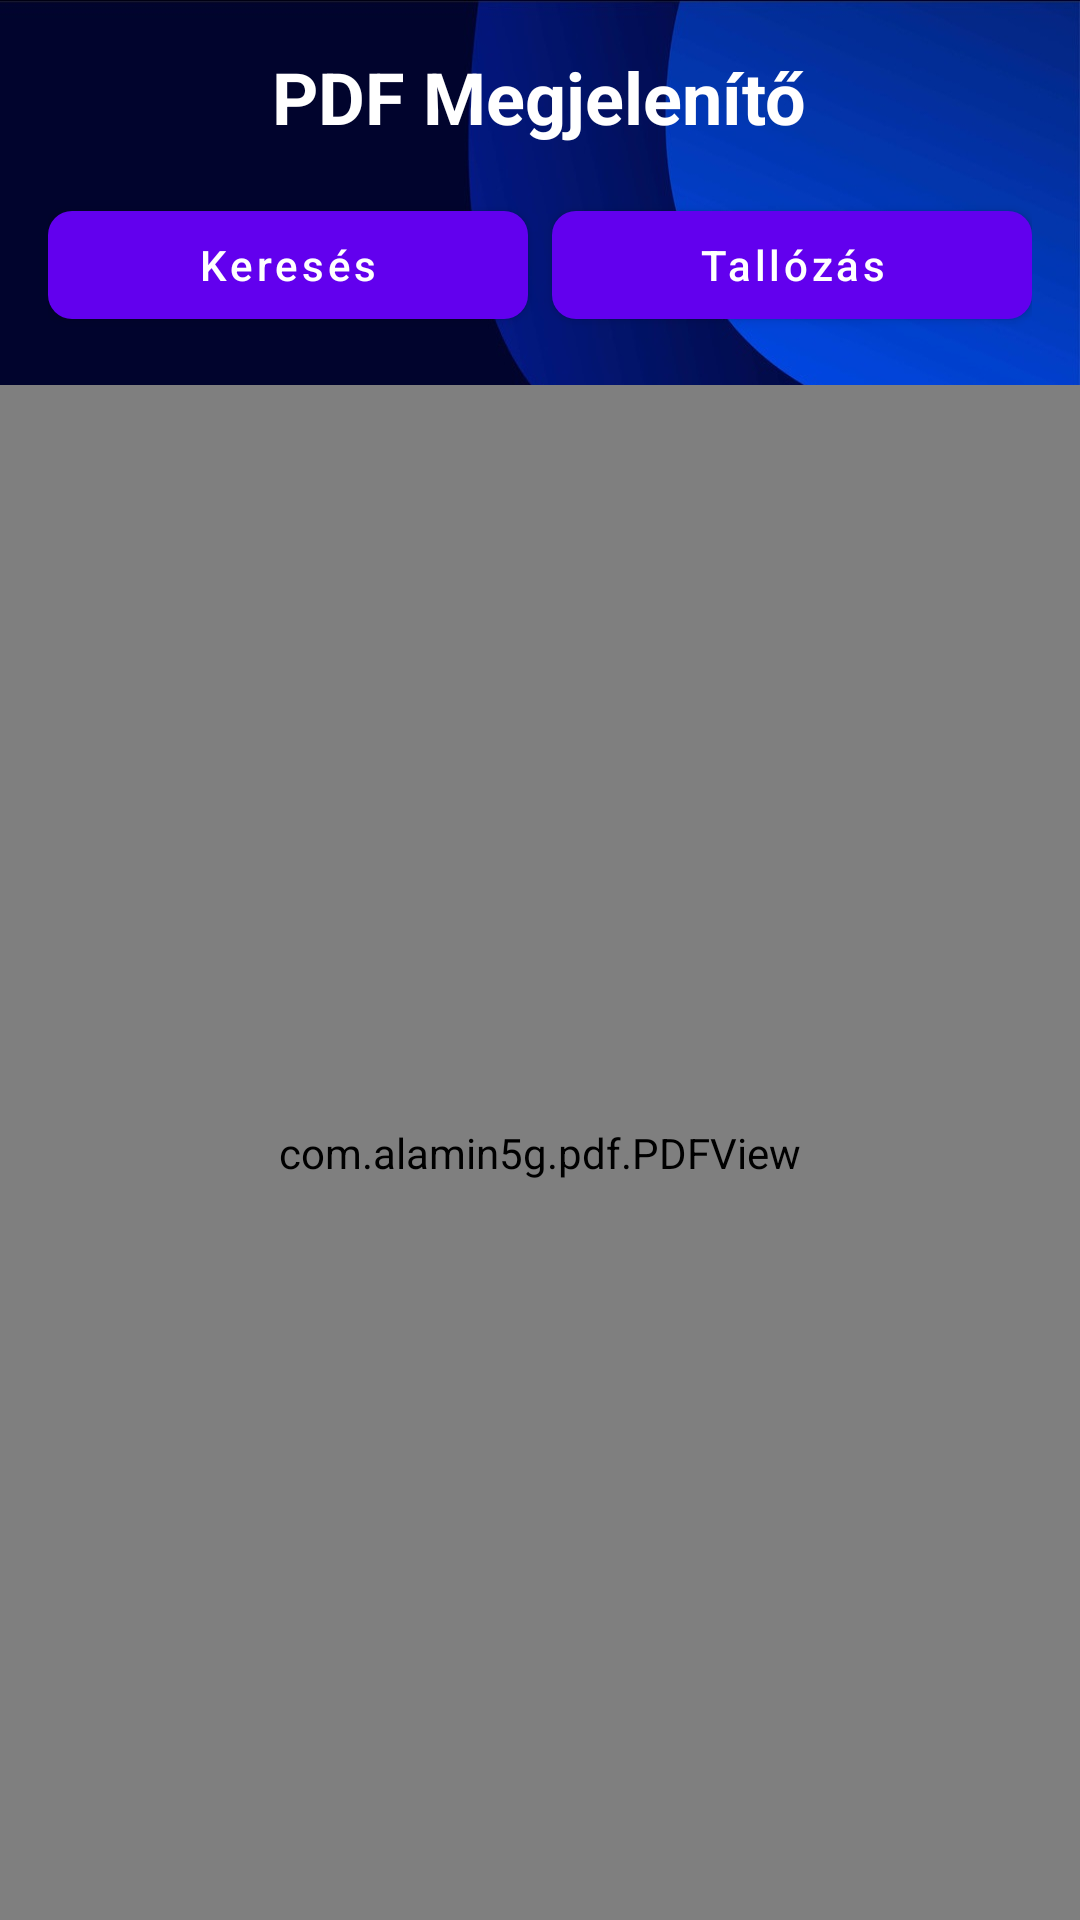

Android layout source for this screen:
<!-- AndroidManifest.xml: application theme Theme.Szakdoga -->
<!-- res/layout/pdfopen_page.xml -->
<?xml version="1.0" encoding="utf-8"?>
<androidx.constraintlayout.widget.ConstraintLayout xmlns:android="http://schemas.android.com/apk/res/android"
    xmlns:tools="http://schemas.android.com/tools"
    xmlns:app="http://schemas.android.com/apk/res-auto"
    tools:context=".PDFOpen"
    android:id="@+id/main"
    android:layout_width="match_parent"
    android:layout_height="match_parent"
    android:background="@drawable/background">

    <LinearLayout
        android:id="@+id/topBar"
        android:layout_width="match_parent"
        android:layout_height="wrap_content"
        android:orientation="vertical"
        android:gravity="center_horizontal"
        android:padding="16dp"
        app:layout_constraintTop_toTopOf="parent">

        <TextView
            android:id="@+id/title"
            android:layout_width="wrap_content"
            android:layout_height="wrap_content"
            android:text="PDF Megjelenítő"
            android:textSize="24sp"
            android:textStyle="bold"
            android:textColor="@color/white"
            android:layout_marginBottom="16dp"/>

        <LinearLayout
            android:layout_width="match_parent"
            android:layout_height="wrap_content"
            android:orientation="horizontal"
            android:gravity="center">

            <com.google.android.material.button.MaterialButton
                android:id="@+id/searchPdf"
                android:text="Keresés"
                android:layout_width="0dp"
                android:layout_weight="1"
                android:layout_height="wrap_content"
                android:layout_marginEnd="8dp"
                android:textAllCaps="false"
                app:cornerRadius="8dp"
                app:backgroundTint="@color/primary"
                style="@style/Widget.MaterialComponents.Button"/>

            <com.google.android.material.button.MaterialButton
                android:id="@+id/pickPdfButton"
                android:text="Tallózás"
                android:layout_width="0dp"
                android:layout_weight="1"
                android:layout_height="wrap_content"
                android:textAllCaps="false"
                app:cornerRadius="8dp"
                app:backgroundTint="@color/primary"
                style="@style/Widget.MaterialComponents.Button"/>
        </LinearLayout>
    </LinearLayout>

    <com.alamin5g.pdf.PDFView
        android:id="@+id/pdfView"
        android:layout_width="match_parent"
        android:layout_height="0dp"
        app:layout_constraintTop_toBottomOf="@id/topBar"
        app:layout_constraintBottom_toBottomOf="parent" />

</androidx.constraintlayout.widget.ConstraintLayout>
<!-- resources referenced by this layout -->
<resources>
  <color name="primary">#6200EE</color>
  <color name="white">#FFFFFFFF</color>
  <!-- drawable background: jpg bitmap (drawable, 67284 bytes) -->
  <style name="Theme.Szakdoga" parent="Base.Theme.Szakdoga" />
  <style name="Base.Theme.Szakdoga" parent="Theme.Material3.DayNight.NoActionBar">
          <item name="android:navigationBarColor">@android:color/white</item>
          <item name="android:windowLightNavigationBar">true</item>
  
  
      </style>
</resources>
